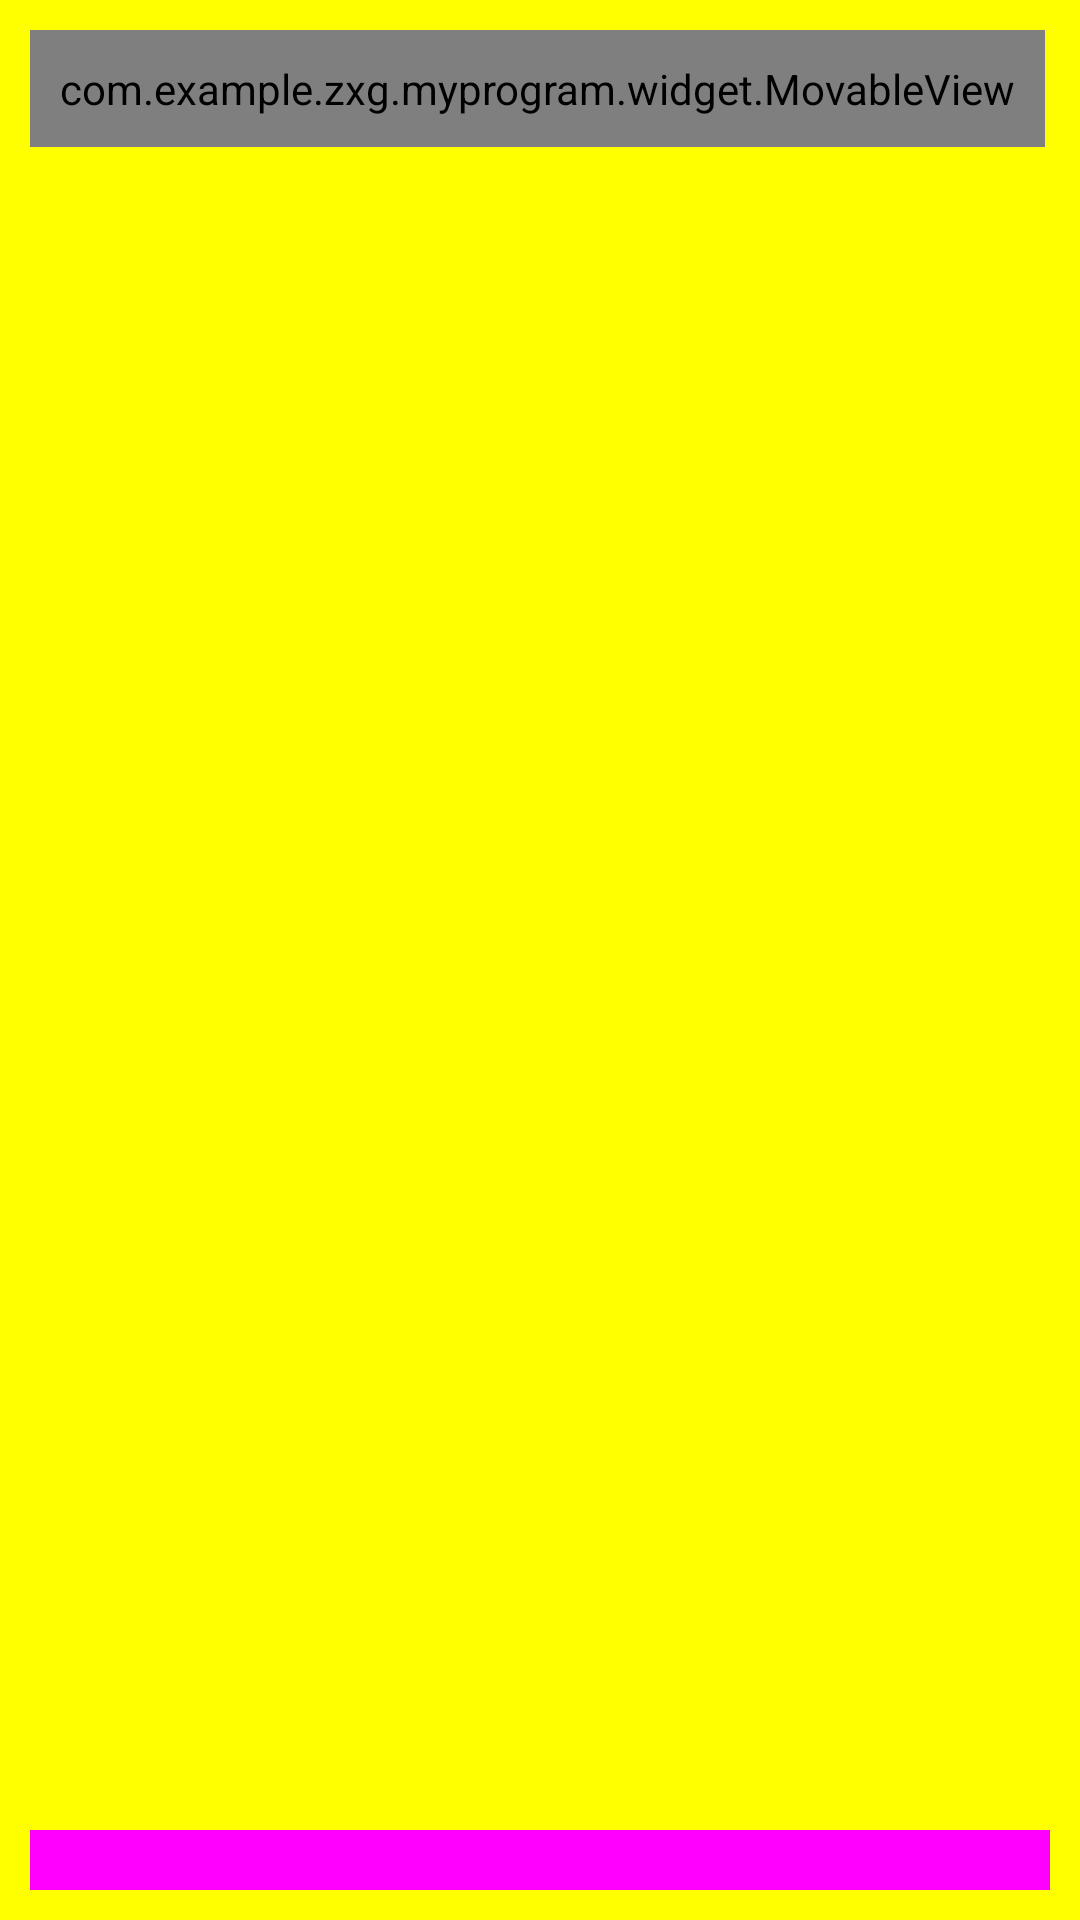

The Android layout XML behind this screen, and the referenced resources:
<!-- AndroidManifest.xml: application theme AppTheme -->
<!-- res/layout/activity_movable_view.xml -->
<?xml version="1.0" encoding="utf-8"?>
<RelativeLayout xmlns:android="http://schemas.android.com/apk/res/android"
    xmlns:tools="http://schemas.android.com/tools"
    android:id="@+id/activity_surface_view"
    android:layout_width="match_parent"
    android:layout_height="match_parent"
    android:padding="10dp"
    android:background="#ff0"
    tools:context="com.example.zxg.myprogram.activities.SurfaceViewActivity">

    <com.example.zxg.myprogram.widget.MovableView
        android:id="@+id/movable_view"
        android:layout_width="wrap_content"
        android:layout_height="wrap_content"
        android:padding="10dp"
        android:background="@drawable/movableview_list_entrance">
        <TextView
            android:layout_width="wrap_content"
            android:layout_height="wrap_content"
            android:text="可移动的View"/>
    </com.example.zxg.myprogram.widget.MovableView>


    <TextView
        android:id="@+id/tv_test"
        android:layout_width="match_parent"
        android:layout_height="20dp"
        android:layout_alignParentBottom="true"
        android:background="#f0f"/>

</RelativeLayout>
<!-- resources referenced by this layout -->
<resources>
  <!-- drawable movableview_list_entrance (drawable) -->
  <?xml version="1.0" encoding="utf-8"?>
  <shape xmlns:android="http://schemas.android.com/apk/res/android"
         android:shape="rectangle">
  
      
      <corners
          android:topLeftRadius="13dp"
          android:bottomLeftRadius="13dp"/>
  
      <solid android:color="#F5A623"/>
  </shape>
  <style name="AppTheme" parent="Theme.AppCompat.Light.DarkActionBar">
          
          <item name="colorPrimary">@color/colorPrimary</item>
          <item name="colorPrimaryDark">@color/colorPrimaryDark</item>
          <item name="colorAccent">@color/colorAccent</item>
      </style>
  <color name="colorPrimary">#3F51B5</color>
  <color name="colorPrimaryDark">#303F9F</color>
  <color name="colorAccent">#FF4081</color>
</resources>
